Run: headless pygame with SDL's dummy video driver; simulated clock (each Clock.tick advances the game by its frame time, no real sleeping); random seed 0; keys injected as events and as key.get_pressed() state; no mouse input.
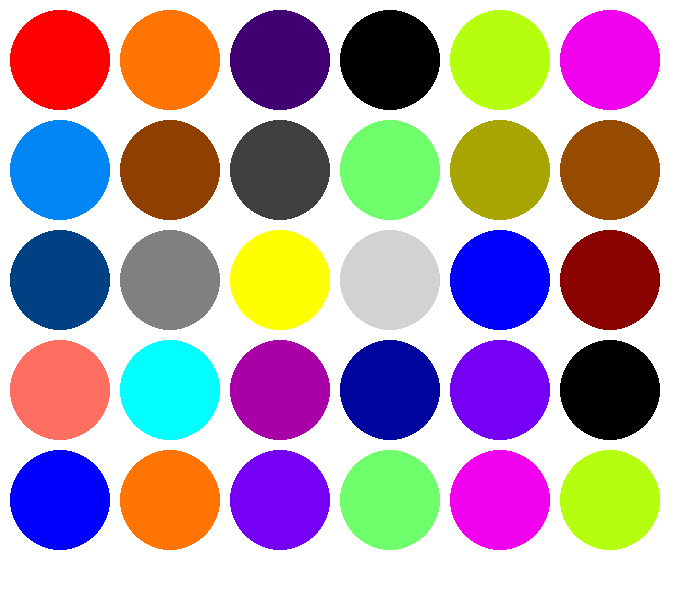
Frame 1 of 4 · flips 1–60 · no input
Frame 2 of 4 · flips 61–180 · tapped SPACE, RETURN · held RIGHT (→), D · screen unchanged from frame 1, image omitted
Frame 3 of 4 · flips 181–300 · held DOWN (↓), S · screen unchanged from frame 2, image omitted
Frame 4 of 4 · flips 301–420 · held LEFT (←), A, UP (↑), W · screen unchanged from frame 3, image omitted

The pygame program that drew these frames:

# -*- coding: utf-8 -*-
import pygame

BLACK = (0, 0, 0)
WHITE = (255, 255, 255)
BLUE = (0, 0, 255)
DARK_BLUE = (0,5,157)
LIGHT_GREEN = (111,255,109)
GREEN = (0, 255, 0)
DARK_GREEN = (0,102,2)
LIGHT_RED = (255, 111, 97)
RED = (255, 0, 0)
DARK_RED = (137, 2, 0)
LIGHT_CYAN = (0, 255, 255)
CYAN = (0, 133, 244)
DARK_CYAN = (0,65,132)
GREENISH_YELLOW = (181,255,14)
YELLOW = (255, 255, 0)
DARK_YELLOW = (168, 165, 0)
ORANGE = (255, 116, 3)
DARK_ORANGE = (143, 64, 0 )
PURPLE = (117, 0, 244)
DARK_PURPLE = (64, 0, 113)
PINK = (240, 0, 236)
DARK_PINK = (168, 0, 166)
BROWN = (150, 75, 0)
LIGHT_GRAY = (210, 210, 210)
GRAY = (128, 128, 128)
DARK_GRAY = (64, 64, 64)

pygame.init()


janela = pygame.display.set_mode((700,600))

while True:
    for evento in pygame.event.get():
        if evento.type == pygame.QUIT:
            pygame.quit()
            exit(0)

    janela.fill((WHITE))

    # desenhando na superfície
    pygame.draw.ellipse(janela, RED, [10, 10, 100, 100])
    pygame.draw.ellipse(janela, ORANGE, [120, 10, 100, 100])
    pygame.draw.ellipse(janela, DARK_PURPLE, [230, 10, 100, 100])
    pygame.draw.ellipse(janela, BLACK, [340, 10, 100, 100])
    pygame.draw.ellipse(janela, GREENISH_YELLOW, [450, 10, 100, 100])
    pygame.draw.ellipse(janela, PINK, [560, 10, 100, 100])
    pygame.draw.ellipse(janela, CYAN, [10, 120, 100, 100])
    pygame.draw.ellipse(janela, DARK_ORANGE, [120, 120, 100, 100])
    pygame.draw.ellipse(janela, DARK_GRAY, [230, 120, 100, 100])
    pygame.draw.ellipse(janela, LIGHT_GREEN, [340, 120, 100, 100])
    pygame.draw.ellipse(janela, DARK_YELLOW, [450, 120, 100, 100])
    pygame.draw.ellipse(janela, BROWN, [560, 120, 100, 100])
    pygame.draw.ellipse(janela, DARK_CYAN, [10, 230, 100, 100])
    pygame.draw.ellipse(janela, GRAY, [120, 230, 100, 100])
    pygame.draw.ellipse(janela, YELLOW, [230, 230, 100, 100])
    pygame.draw.ellipse(janela, LIGHT_GRAY, [340, 230, 100, 100])
    pygame.draw.ellipse(janela, BLUE, [450, 230, 100, 100])
    pygame.draw.ellipse(janela, DARK_RED, [560, 230, 100, 100])
    pygame.draw.ellipse(janela, LIGHT_RED, [10, 340, 100, 100])
    pygame.draw.ellipse(janela, LIGHT_CYAN, [120, 340, 100, 100])
    pygame.draw.ellipse(janela, DARK_PINK, [230, 340, 100, 100])
    pygame.draw.ellipse(janela, DARK_BLUE, [340, 340, 100, 100])
    pygame.draw.ellipse(janela, PURPLE, [450, 340, 100, 100])
    pygame.draw.ellipse(janela, BLACK, [560, 340, 100, 100])
    pygame.draw.ellipse(janela, BLUE, [10, 450, 100, 100])
    pygame.draw.ellipse(janela, ORANGE, [120, 450, 100, 100])
    pygame.draw.ellipse(janela, PURPLE, [230, 450, 100, 100])
    pygame.draw.ellipse(janela, LIGHT_GREEN, [340, 450, 100, 100])
    pygame.draw.ellipse(janela, PINK, [450, 450, 100, 100])
    pygame.draw.ellipse(janela, GREENISH_YELLOW , [560, 450, 100, 100])

    pygame.display.flip()
